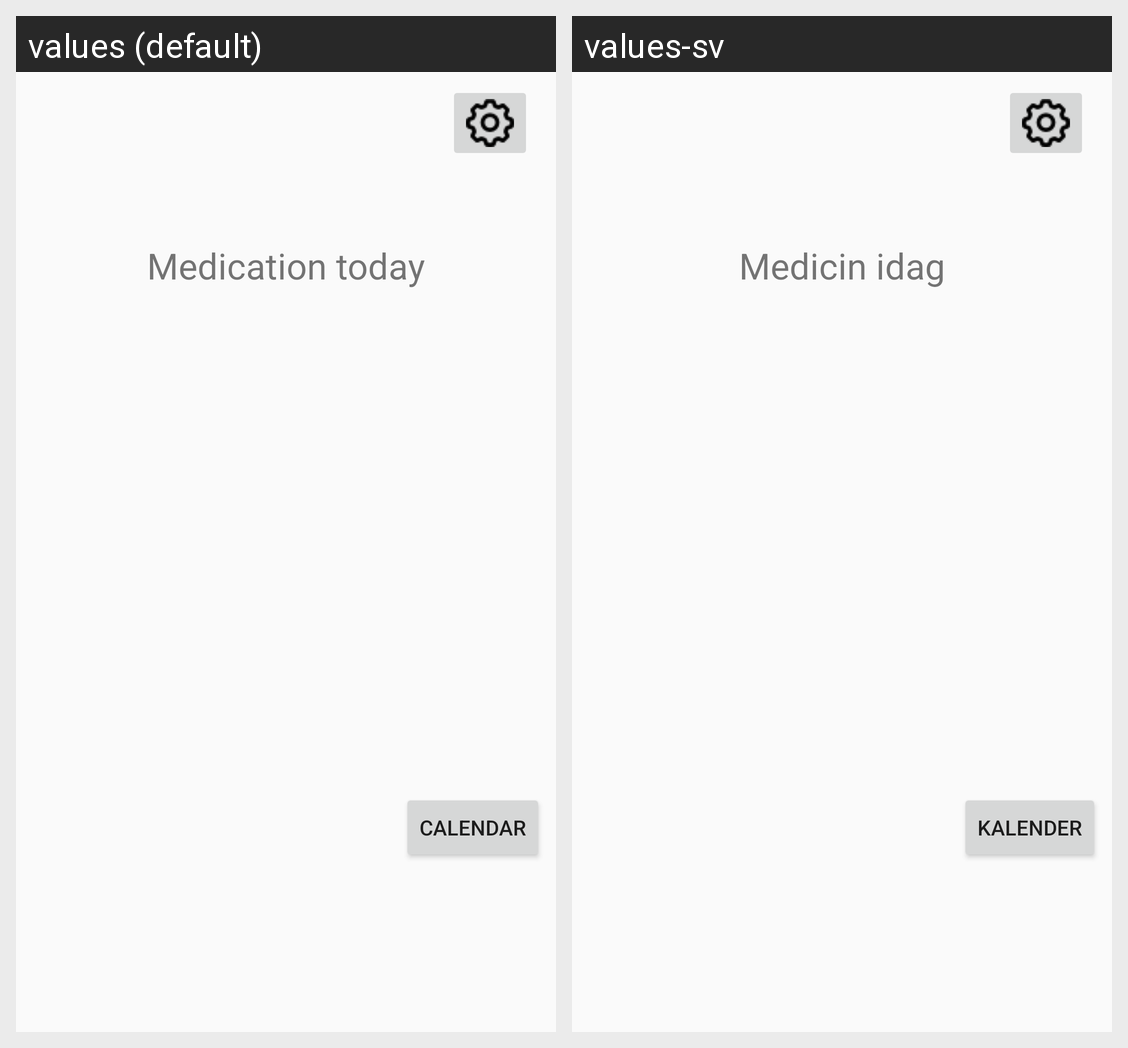

Here is an Android app screen in its default locale and in the app's own translations. Write out the translated-string differences for the strings that appear on this screen.
Android screen res/layout/fragment_start.xml rendered under 2 locales, left to right: values (default), values-sv. Device: Nexus 5 (rendered at 1080×1920; each locale shown at half size, 540×960, under a caption strip naming it); theme Theme.AppCompat.Light.
Strings drawn on this screen, with the default value and each locale's value (text and hints the layout hard-codes, and strings that could not be matched under every locale, appear in the picture but are not listed):

start_medication_title
  values: Medication today
  values-sv: Medicin idag

calendar_button_label
  values: Calendar
  values-sv: Kalender
